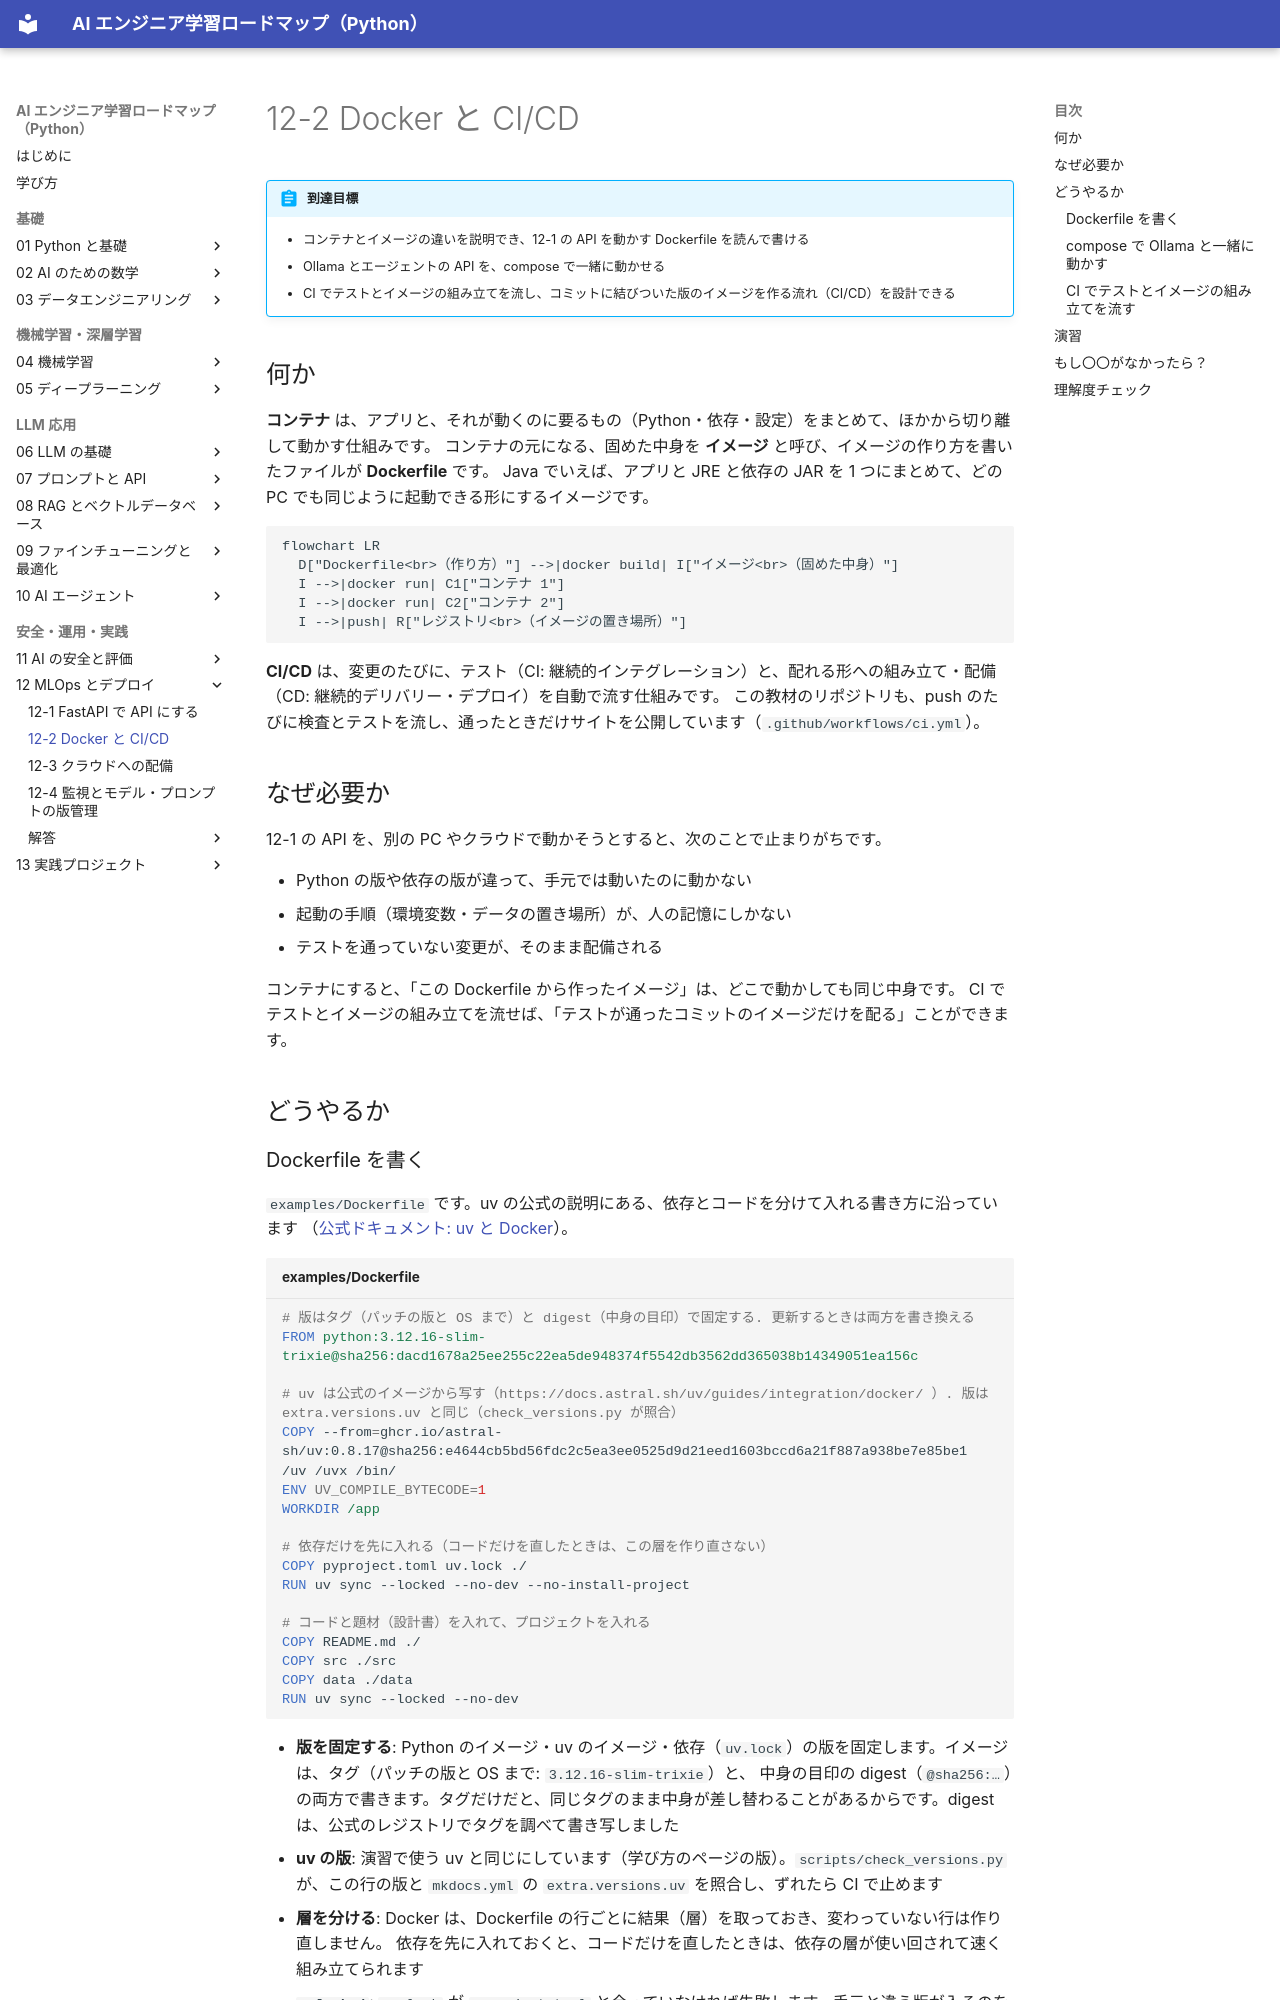

repository: shoyo-maya-bot/ai-engineer-roadmap · page: 12-mlops/12-2-docker-cicd/index.html · generator: mkdocs

# 12-2 Docker と CI/CD

!!! abstract "到達目標"
    - コンテナとイメージの違いを説明でき、12-1 の API を動かす Dockerfile を読んで書ける
    - Ollama とエージェントの API を、compose で一緒に動かせる
    - CI でテストとイメージの組み立てを流し、コミットに結びついた版のイメージを作る流れ（CI/CD）を設計できる

## 何か

**コンテナ** は、アプリと、それが動くのに要るもの（Python・依存・設定）をまとめて、ほかから切り離して動かす仕組みです。
コンテナの元になる、固めた中身を **イメージ** と呼び、イメージの作り方を書いたファイルが **Dockerfile** です。
Java でいえば、アプリと JRE と依存の JAR を 1 つにまとめて、どの PC でも同じように起動できる形にするイメージです。

```mermaid
flowchart LR
  D["Dockerfile<br>（作り方）"] -->|docker build| I["イメージ<br>（固めた中身）"]
  I -->|docker run| C1["コンテナ 1"]
  I -->|docker run| C2["コンテナ 2"]
  I -->|push| R["レジストリ<br>（イメージの置き場所）"]
```

**CI/CD** は、変更のたびに、テスト（CI: 継続的インテグレーション）と、配れる形への組み立て・配備（CD: 継続的デリバリー・デプロイ）を自動で流す仕組みです。
この教材のリポジトリも、push のたびに検査とテストを流し、通ったときだけサイトを公開しています（`.github/workflows/ci.yml`）。

## なぜ必要か

12-1 の API を、別の PC やクラウドで動かそうとすると、次のことで止まりがちです。

- Python の版や依存の版が違って、手元では動いたのに動かない
- 起動の手順（環境変数・データの置き場所）が、人の記憶にしかない
- テストを通っていない変更が、そのまま配備される

コンテナにすると、「この Dockerfile から作ったイメージ」は、どこで動かしても同じ中身です。
CI でテストとイメージの組み立てを流せば、「テストが通ったコミットのイメージだけを配る」ことができます。

## どうやるか
